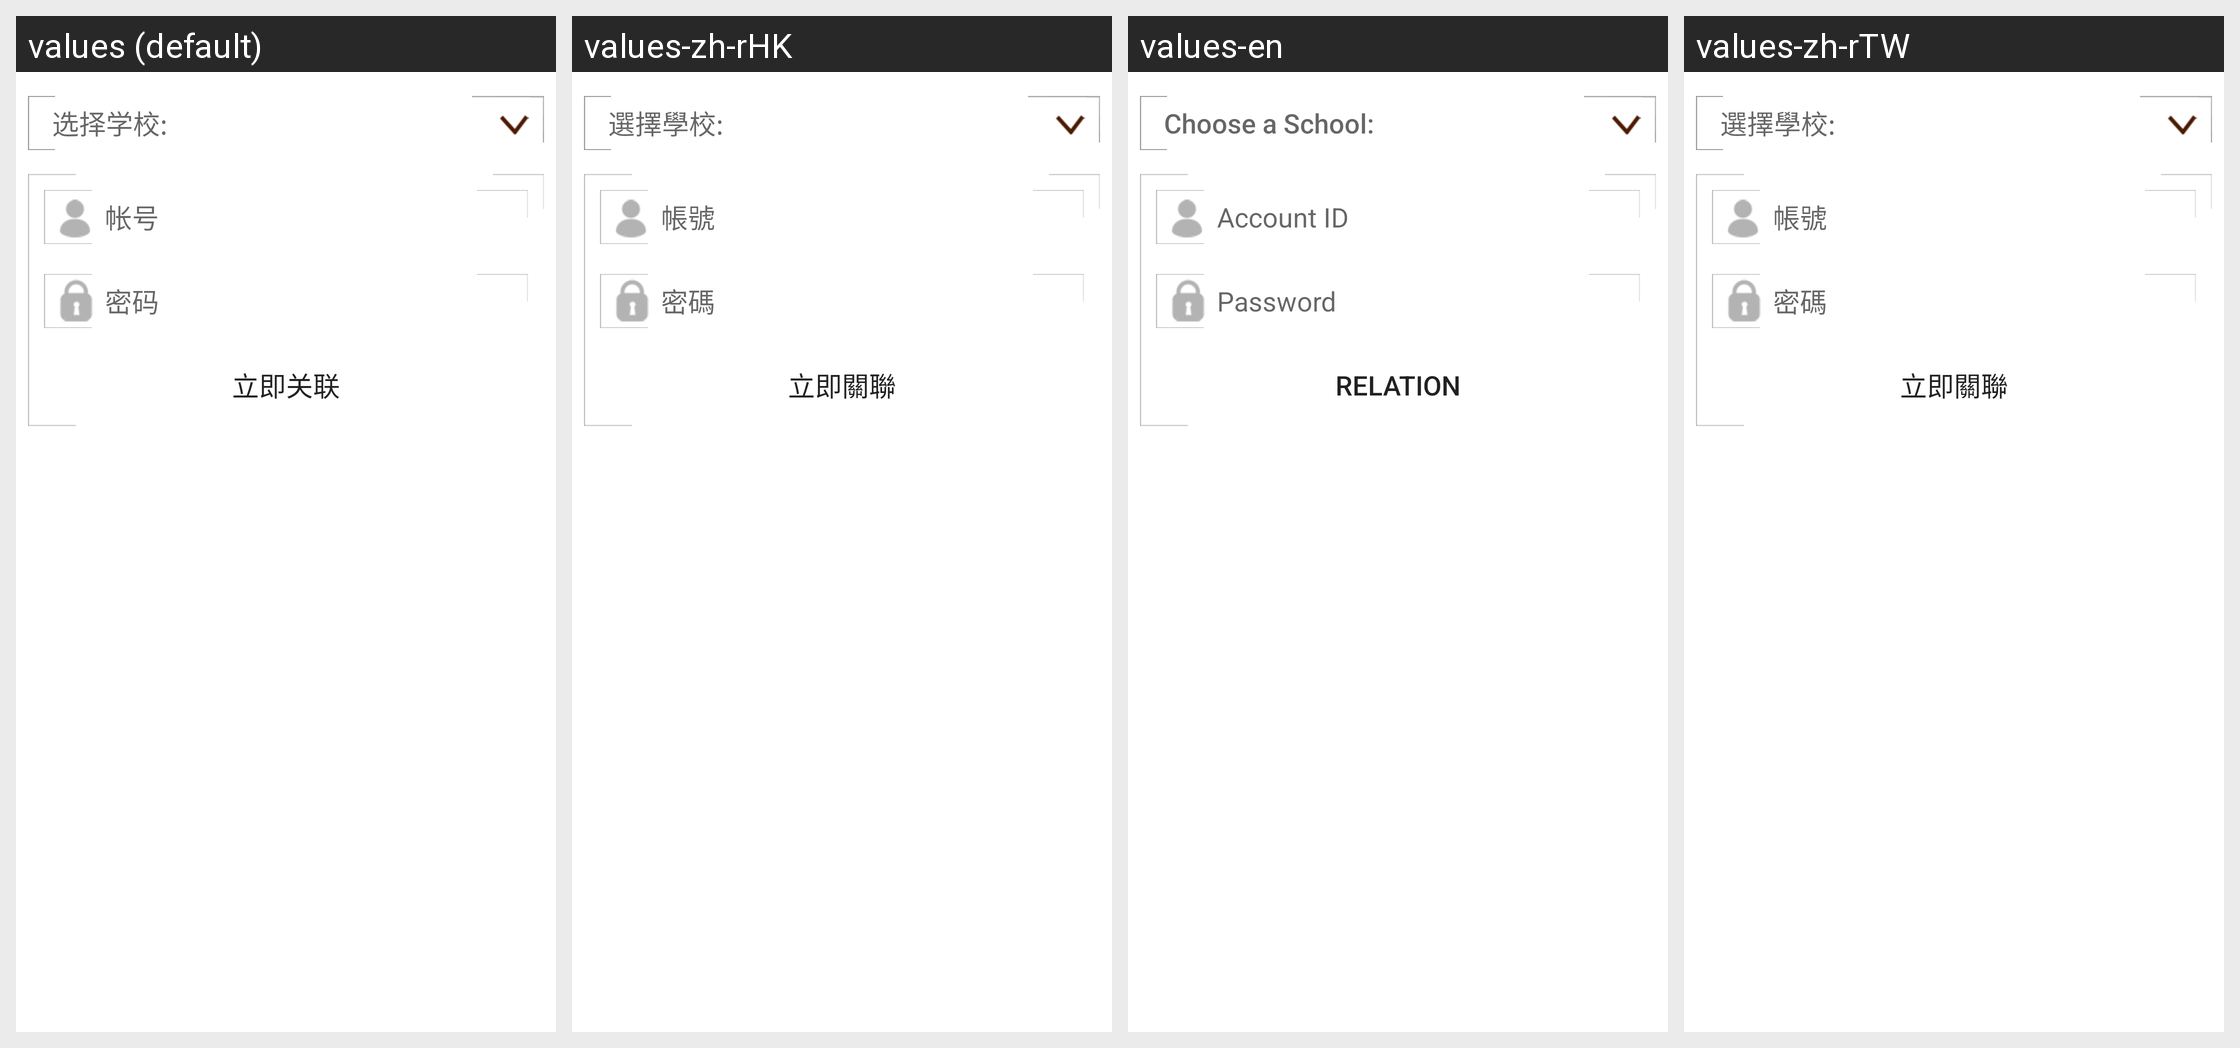

Strings drawn on this Android screen and how each of the app's shown locales translates them:
Android screen res/layout/newbindaccount_view.xml rendered under 4 locales, left to right: values (default), values-zh-rHK, values-en, values-zh-rTW. Device: Nexus 5 (rendered at 1080×1920; each locale shown at half size, 540×960, under a caption strip naming it); theme Theme.MaterialComponents.DayNight.NoActionBar.
Strings drawn on this screen, with the default value and each locale's value (text and hints the layout hard-codes, and strings that could not be matched under every locale, appear in the picture but are not listed):

bindaccount_ChooseSchool
  values: 选择学校:
  values-zh-rHK: 選擇學校:
  values-en: Choose a School:
  values-zh-rTW: 選擇學校:

loginaccount
  values: 帐号
  values-zh-rHK: 帳號
  values-en: Account ID
  values-zh-rTW: 帳號

loginpwd
  values: 密码
  values-zh-rHK: 密碼
  values-en: Password
  values-zh-rTW: 密碼

bindaccount_btn
  values: 立即关联
  values-zh-rHK: 立即關聯
  values-en: Relation
  values-zh-rTW: 立即關聯
